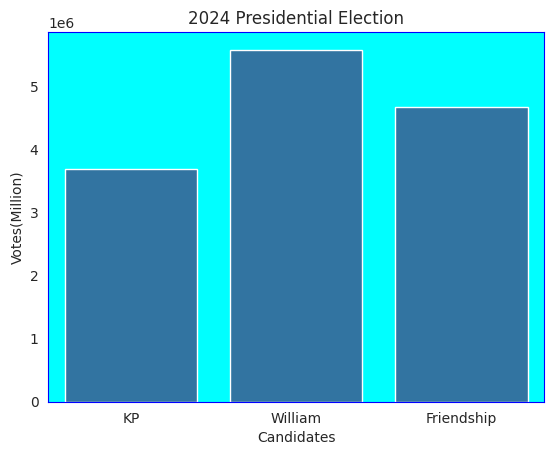

This figure's Python source:
import seaborn as sns
import matplotlib.pyplot as plt
import pandas as pd

election={'votes': [3690466, 5586019, 4671021],
          'candidates': ['KP', 'William', 'Friendship']}
data=pd.DataFrame(election)
print(sns.axes_style()) #列出目前樣式設定
print("---------------")
sns.set_style('dark', {'axes.edgecolor': 'blue', 'axes.facecolor': 'cyan'})
print(sns.axes_style()) #列出目前樣式設定
sns.barplot(x='candidates', y='votes', data=data)
plt.title('2024 Presidential Election')
plt.xlabel('Candidates')
plt.ylabel('Votes(Million)')
plt.show()
